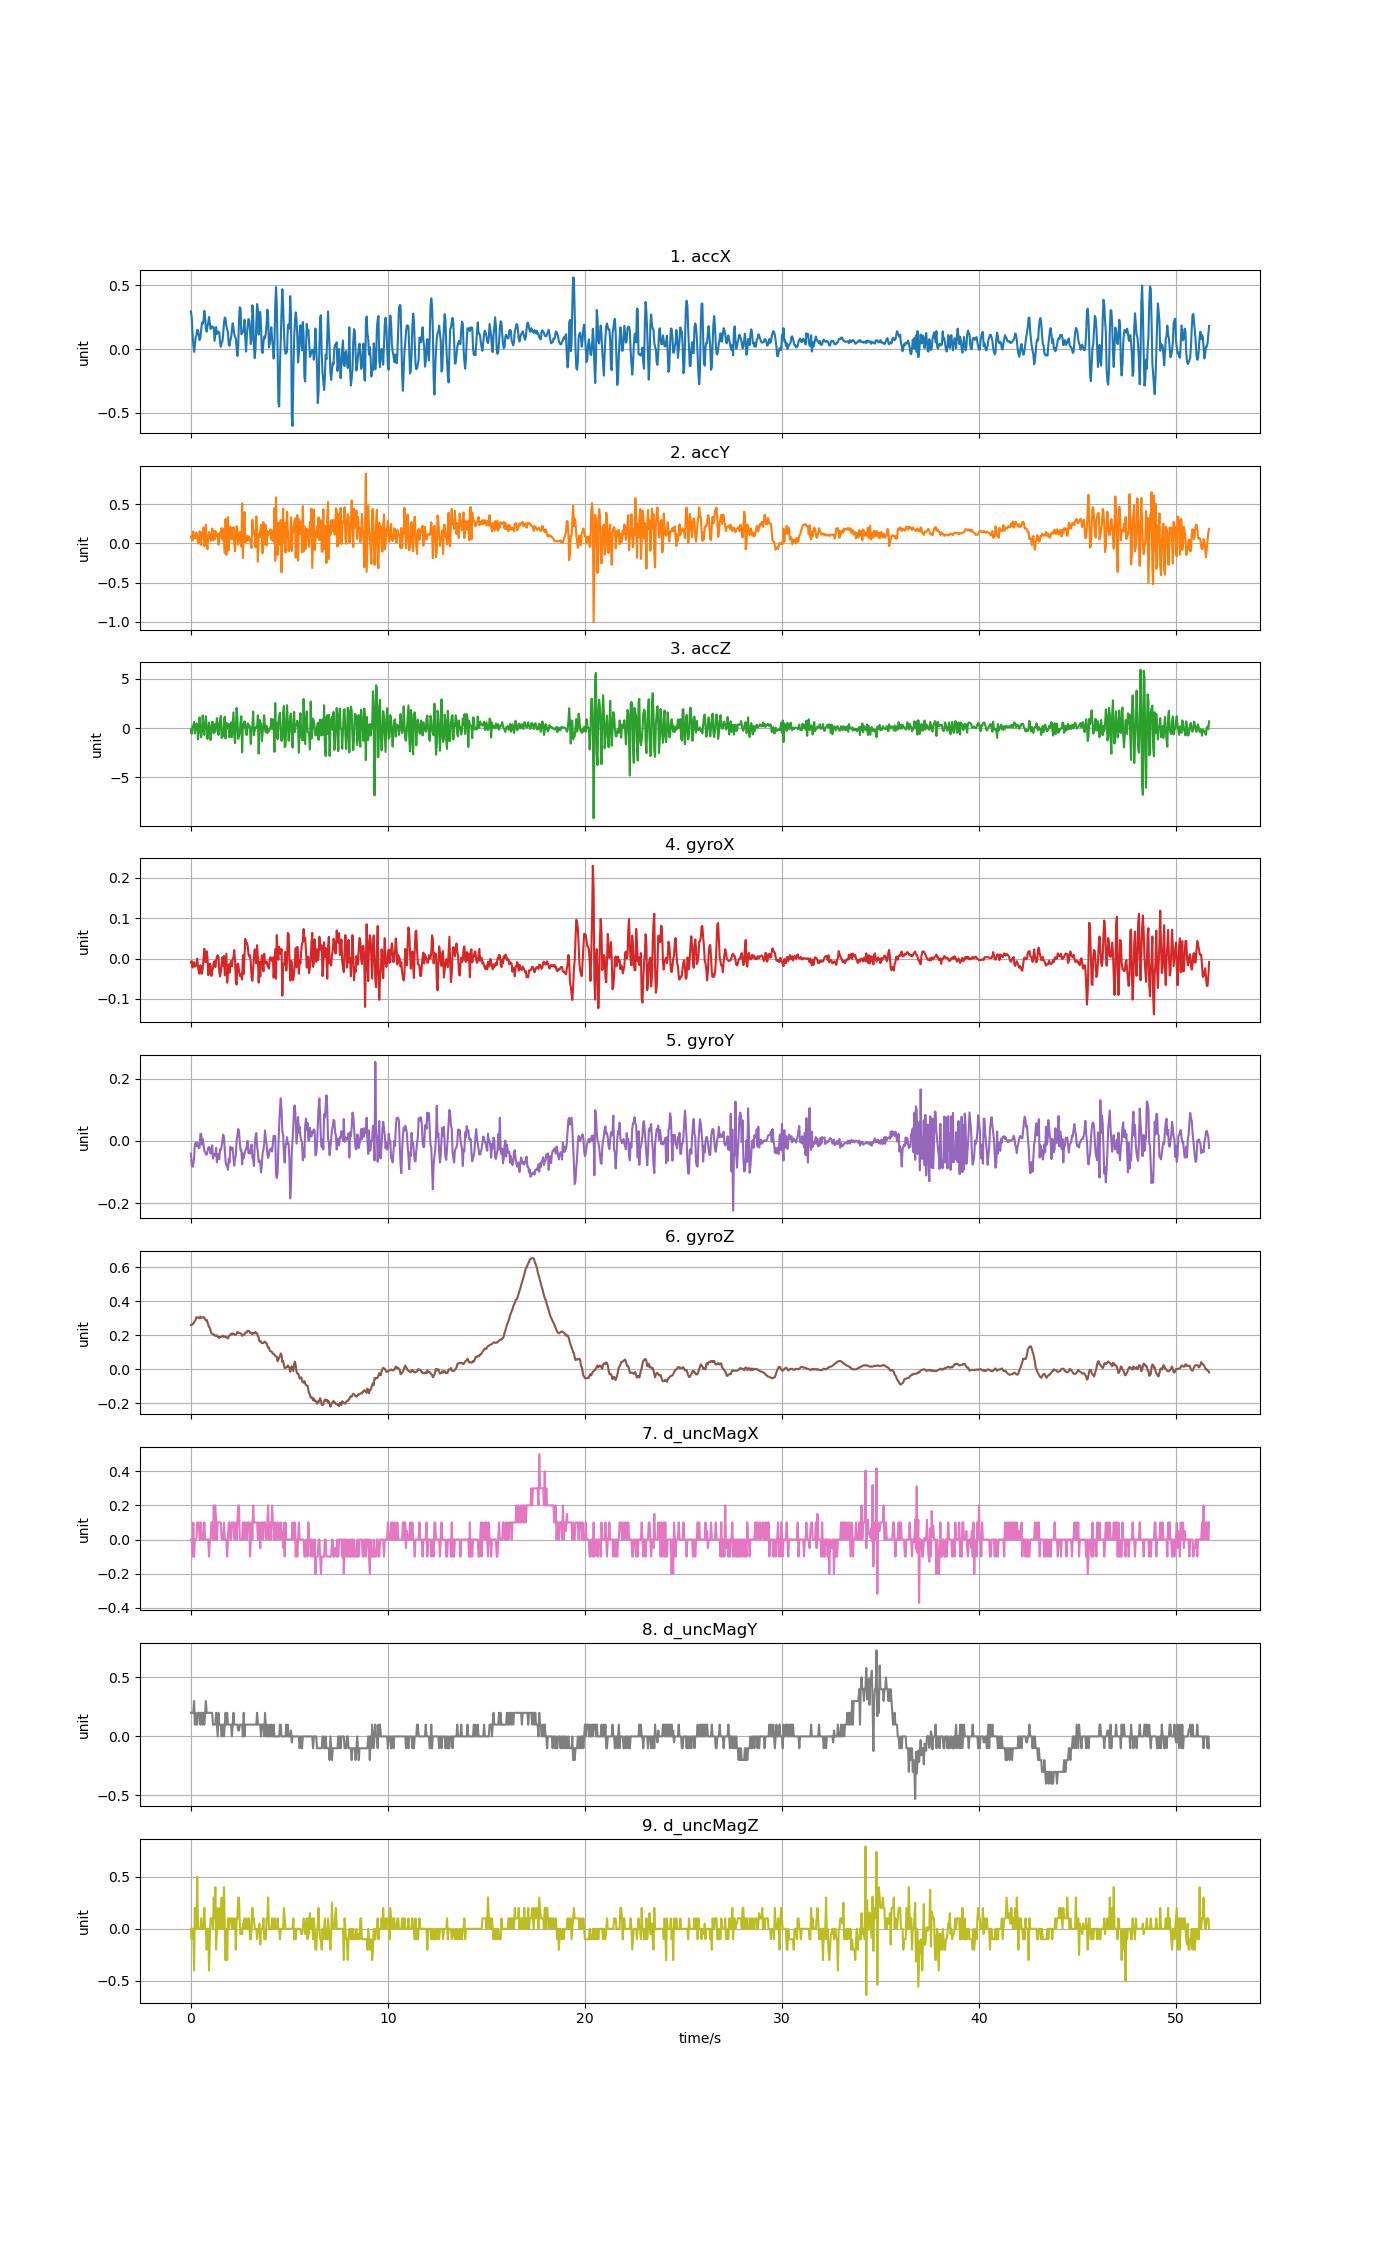

Values plotted in this chart, from the file beside it:
accX, accY, accZ, gyroX, gyroY, gyroZ, d_uncMagX, d_uncMagY, d_uncMagZ
0.2962, 0.07602, -0.1475, -0.01018, -0.04045, 0.2609, 0.0, 0.2, 0.0
0.2498, 0.09529, -0.582, -0.006206, -0.0771, 0.2609, 0.0, 0.2, -0.1
0.1295, 0.03633, 0.1446, -0.02239, -0.0826, 0.2655, -0.1, 0.2, 0.0
0.03555, 0.1526, 0.2236, -0.0169, -0.07741, 0.2698, 0.1, 0.2, 0.0
-0.02131, 0.07015, 0.627, -0.008955, -0.05389, 0.275, -0.1, 0.3, -0.4
0.02729, 0.07655, -0.5377, -0.01995, -0.01357, 0.2859, 0.0, 0.1, 0.2
0.09278, 0.06871, 0.01053, -0.01934, -0.006243, 0.2921, 0.0, 0.2, 0.0
0.1092, 0.1376, 0.475, -0.01354, -0.01693, 0.307, 0.0, 0.09999, 0.0
0.1519, 0.07913, 0.3565, -0.0004032, -0.005021, 0.3073, 0.1, 0.1, 0.5
0.148, 0.00395, -1.12, -0.01903, -0.01327, 0.3043, 0.1, 0.2, 0.0
0.1077, -0.003112, -0.2409, -0.034, -0.02335, 0.3031, 0.1, 0.2, 0.0
0.07123, 0.1541, 1.095, -0.03767, -0.02151, 0.3006, 0.0, 0.2, 0.0
0.08847, 0.1283, -0.01101, -0.01629, 0.02277, 0.3113, 0.0, 0.1, 0.0
0.1464, -0.01963, -0.928, -0.02239, 0.02277, 0.304, 0.1, 0.2, 0.1
0.2081, 0.1352, -0.3576, -0.03767, -0.01174, 0.3049, 0.0, 0.2, 0.0
0.1978, 0.1549, 1.283, -0.02362, 0.006585, 0.3055, 0.0, 0.1, 0.0
0.2247, 0.2031, 0.03807, 0.001429, -0.01174, 0.3079, 0.0, 0.2, 0.0
0.3002, -0.03519, -0.685, 0.02403, -0.03129, 0.3043, 0.1, 0.1, 0.2
0.2532, -0.0003591, 0.3709, -0.007123, -0.03556, 0.2951, 0.0, 0.2, 0.0
0.1595, 0.2361, 1.203, -0.008955, -0.04289, 0.2884, 0.0, 0.3, 0.0
0.1373, -0.0003591, 0.1805, 0.01792, -0.04412, 0.2911, 0.0, 0.2, -0.2
0.1811, -0.07542, -1.093, 0.002651, -0.03495, 0.2786, 0.0, 0.2, 0.0
0.2101, 0.09457, -0.5066, -0.04133, -0.02151, 0.2615, 0.0, 0.2, 0.0
0.2526, 0.1439, 0.5684, -0.03278, -0.01907, 0.2493, -0.1, 0.2, -0.4
0.2009, 0.1229, 0.04285, -0.01262, -0.02518, 0.2444, 0.0, 0.2, -0.1
0.1569, 0.03543, -1.214, -0.0169, -0.04076, 0.2273, 0.0, 0.2, 0.1
0.1682, 0.04046, -0.3259, -0.04316, -0.02885, 0.2133, 0.1, 0.2, 0.1
0.179, 0.1891, 0.6665, -0.02972, -0.01357, 0.2096, 0.1, 0.2, 0.09998
0.17, 0.04106, 0.5827, -0.02362, -0.05633, 0.2084, 0.0, 0.1, 0.0
0.1696, 0.1614, -0.5162, -0.009566, -0.04717, 0.2035, 0.2, 0.1, 0.3
0.06554, 0.04896, 0.3786, -0.006512, -0.04167, 0.2032, 0.0, 0.09999, 0.1
0.1203, 0.1574, -0.3761, -0.02117, -0.04656, 0.1961, 0.2, 0.1, 0.4
0.1731, 0.09313, 0.25, -0.004679, -0.02213, 0.1986, 0.1, 0.2, -0.2
0.1188, 0.1184, 1.021, 0.004484, -0.06794, 0.1998, 0.0, 0.1, 0.0
0.1328, 0.1256, 0.317, 0.008149, -0.04534, 0.1913, 0.1, 0.0, 0.2
0.1384, -0.01556, -0.697, 0.005095, -0.04106, 0.1907, 0.1, 0.2, 0.0
0.1311, 0.08248, -0.06429, -0.03339, -0.05878, 0.1839, 0.1, 0.1, 0.0
0.05112, 0.1399, 0.8551, -0.04408, -0.02671, 0.1894, 0.1, 0.1, 0.2
0.01796, 0.08667, 1.242, -0.03217, -0.02823, 0.1919, 0.1, 0.1, 0.0
0.05465, 0.1963, -1.02, -0.01232, -0.01815, 0.191, 0.0, 0.0, 0.3
0.06009, 0.04669, -0.6634, 0.003262, 0.002004, 0.198, 0.0, 0.09999, 0.0
0.1249, 0.1851, -0.8143, -0.01903, 0.02033, 0.1974, 0.0, 0.1, 0.0
0.2076, 0.01592, 0.8377, 0.006622, 0.009639, 0.191, 0.1, 0.0, 0.4
0.2476, -0.1225, 1.166, -0.04194, -0.02823, 0.1913, 0.0, 0.1, 0.0
0.2401, 0.3117, -1.055, -0.01567, -0.06611, 0.1937, 0.0, 0.2, -0.3
0.1802, -0.1466, 0.548, 0.01242, -0.07771, 0.187, 0.0, 0.09999, 0.0
0.1543, 0.1328, 0.08356, -0.05966, -0.07894, 0.187, -0.1, 0.2, -0.3
0.1295, 0.3351, -0.02837, -0.03644, -0.09268, 0.1815, 0.0, 0.1, 0.1
0.03555, -0.08619, 0.4223, -0.01445, -0.05756, 0.1955, 0.1, 0.1, 0.0
0.0258, 0.1551, -0.9316, -0.03522, -0.06916, 0.1989, 0.1, 0.09999, 0.1
0.06794, 0.212, -0.002635, -0.01415, -0.01877, 0.2041, 0.0, 0.1, 0.1
0.09098, 0.05668, 0.5798, -0.005901, -0.02823, 0.2102, 0.0, 0.1, 0.09998
0.147, 0.1985, -0.91, -0.01934, -0.02151, 0.2047, 0.1, 0.0, 0.0
0.2024, 0.05171, 0.4092, -0.001014, -0.02213, 0.2114, 0.1, 0.1, 0.1
0.1683, 0.2059, 1.604, 0.003262, -0.05572, 0.2102, 0.1, 0.2, 0.0
0.1156, 0.01018, -0.5772, 0.02098, -0.07894, 0.2065, 0.0, 0.1, 0.0
0.09625, -0.099, -1.524, -0.00529, -0.05633, 0.2041, 0.0, 0.1, 0.1
0.08613, 0.08535, -0.1499, -0.05569, -0.04748, 0.2023, 0.1, 0.1, -0.2
0.005986, 0.2184, 2.054, -0.06454, 0.002309, 0.2102, 0.0, 0.1, 0.1
-0.05309, 0.175, 0.9622, -0.01384, 0.01758, 0.2212, 0.1, 0.09999, 0.1
... 1,233 more rows
